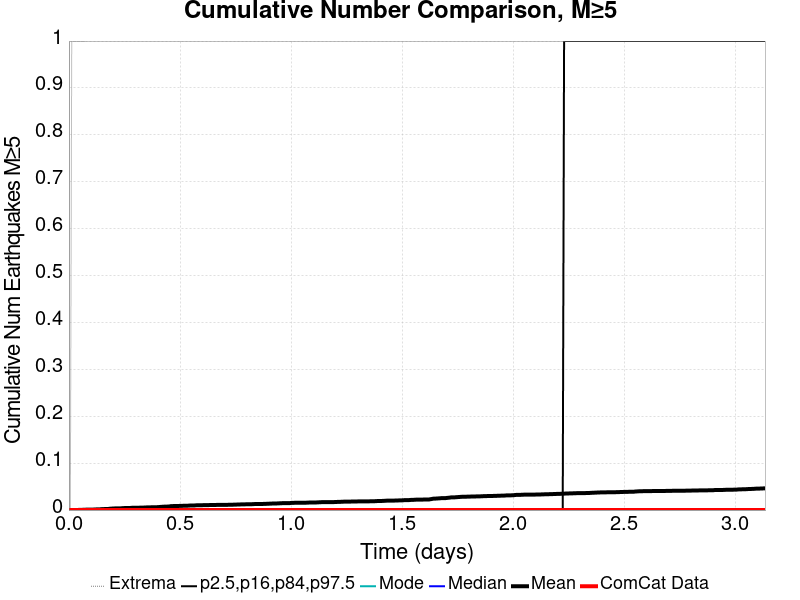

Source data for this figure (header and first rows):
Time (days), ComCat Data, Simulation Mean, Simulation Median, Simulation Mode, Simulation Minimum, Simulation Maximum, 2.5 %-ile, 16 %-ile, 84 %-ile, 97.5 %-ile
0.0, 0.0, 0.0, 0.0, 0.0, 0.0, 0.0, 0.0, 0.0, 0.0, 0.0
0.006278, 0.0, 0.0, 0.0, 0.0, 0.0, 0.0, 0.0, 0.0, 0.0, 0.0
0.01256, 0.0, 1.0E-4, 0.0, 0.0, 0.0, 1.0, 0.0, 0.0, 0.0, 0.0
0.01883, 0.0, 1.0E-4, 0.0, 0.0, 0.0, 1.0, 0.0, 0.0, 0.0, 0.0
0.02511, 0.0, 1.0E-4, 0.0, 0.0, 0.0, 1.0, 0.0, 0.0, 0.0, 0.0
0.03139, 0.0, 2.0E-4, 0.0, 0.0, 0.0, 1.0, 0.0, 0.0, 0.0, 0.0
0.03767, 0.0, 2.0E-4, 0.0, 0.0, 0.0, 1.0, 0.0, 0.0, 0.0, 0.0
0.04395, 0.0, 3.0E-4, 0.0, 0.0, 0.0, 1.0, 0.0, 0.0, 0.0, 0.0
0.05023, 0.0, 3.0E-4, 0.0, 0.0, 0.0, 1.0, 0.0, 0.0, 0.0, 0.0
0.0565, 0.0, 3.0E-4, 0.0, 0.0, 0.0, 1.0, 0.0, 0.0, 0.0, 0.0
0.06278, 0.0, 6.0E-4, 0.0, 0.0, 0.0, 1.0, 0.0, 0.0, 0.0, 0.0
0.06906, 0.0, 7.0E-4, 0.0, 0.0, 0.0, 1.0, 0.0, 0.0, 0.0, 0.0
0.07534, 0.0, 8.0E-4, 0.0, 0.0, 0.0, 2.0, 0.0, 0.0, 0.0, 0.0
0.08162, 0.0, 9.0E-4, 0.0, 0.0, 0.0, 2.0, 0.0, 0.0, 0.0, 0.0
0.08789, 0.0, 0.001, 0.0, 0.0, 0.0, 2.0, 0.0, 0.0, 0.0, 0.0
0.09417, 0.0, 0.001, 0.0, 0.0, 0.0, 2.0, 0.0, 0.0, 0.0, 0.0
0.1005, 0.0, 0.001, 0.0, 0.0, 0.0, 2.0, 0.0, 0.0, 0.0, 0.0
0.1067, 0.0, 0.001, 0.0, 0.0, 0.0, 2.0, 0.0, 0.0, 0.0, 0.0
0.113, 0.0, 0.0011, 0.0, 0.0, 0.0, 2.0, 0.0, 0.0, 0.0, 0.0
0.1193, 0.0, 0.0013, 0.0, 0.0, 0.0, 2.0, 0.0, 0.0, 0.0, 0.0
0.1256, 0.0, 0.0014, 0.0, 0.0, 0.0, 2.0, 0.0, 0.0, 0.0, 0.0
0.1318, 0.0, 0.0015, 0.0, 0.0, 0.0, 3.0, 0.0, 0.0, 0.0, 0.0
0.1381, 0.0, 0.0015, 0.0, 0.0, 0.0, 3.0, 0.0, 0.0, 0.0, 0.0
0.1444, 0.0, 0.0018, 0.0, 0.0, 0.0, 3.0, 0.0, 0.0, 0.0, 0.0
0.1507, 0.0, 0.002, 0.0, 0.0, 0.0, 3.0, 0.0, 0.0, 0.0, 0.0
0.157, 0.0, 0.0021, 0.0, 0.0, 0.0, 3.0, 0.0, 0.0, 0.0, 0.0
0.1632, 0.0, 0.0022, 0.0, 0.0, 0.0, 3.0, 0.0, 0.0, 0.0, 0.0
0.1695, 0.0, 0.0023, 0.0, 0.0, 0.0, 3.0, 0.0, 0.0, 0.0, 0.0
0.1758, 0.0, 0.0023, 0.0, 0.0, 0.0, 3.0, 0.0, 0.0, 0.0, 0.0
0.1821, 0.0, 0.0027, 0.0, 0.0, 0.0, 4.0, 0.0, 0.0, 0.0, 0.0
0.1883, 0.0, 0.003, 0.0, 0.0, 0.0, 4.0, 0.0, 0.0, 0.0, 0.0
0.1946, 0.0, 0.0032, 0.0, 0.0, 0.0, 4.0, 0.0, 0.0, 0.0, 0.0
0.2009, 0.0, 0.0034, 0.0, 0.0, 0.0, 4.0, 0.0, 0.0, 0.0, 0.0
0.2072, 0.0, 0.0035, 0.0, 0.0, 0.0, 4.0, 0.0, 0.0, 0.0, 0.0
0.2135, 0.0, 0.0035, 0.0, 0.0, 0.0, 4.0, 0.0, 0.0, 0.0, 0.0
0.2197, 0.0, 0.0036, 0.0, 0.0, 0.0, 4.0, 0.0, 0.0, 0.0, 0.0
0.226, 0.0, 0.0036, 0.0, 0.0, 0.0, 4.0, 0.0, 0.0, 0.0, 0.0
0.2323, 0.0, 0.0037, 0.0, 0.0, 0.0, 4.0, 0.0, 0.0, 0.0, 0.0
0.2386, 0.0, 0.0039, 0.0, 0.0, 0.0, 4.0, 0.0, 0.0, 0.0, 0.0
0.2448, 0.0, 0.0042, 0.0, 0.0, 0.0, 4.0, 0.0, 0.0, 0.0, 0.0
0.2511, 0.0, 0.0043, 0.0, 0.0, 0.0, 4.0, 0.0, 0.0, 0.0, 0.0
0.2574, 0.0, 0.0043, 0.0, 0.0, 0.0, 4.0, 0.0, 0.0, 0.0, 0.0
0.2637, 0.0, 0.0044, 0.0, 0.0, 0.0, 4.0, 0.0, 0.0, 0.0, 0.0
0.27, 0.0, 0.0045, 0.0, 0.0, 0.0, 4.0, 0.0, 0.0, 0.0, 0.0
0.2762, 0.0, 0.0045, 0.0, 0.0, 0.0, 4.0, 0.0, 0.0, 0.0, 0.0
0.2825, 0.0, 0.0048, 0.0, 0.0, 0.0, 4.0, 0.0, 0.0, 0.0, 0.0
0.2888, 0.0, 0.0049, 0.0, 0.0, 0.0, 4.0, 0.0, 0.0, 0.0, 0.0
0.2951, 0.0, 0.0049, 0.0, 0.0, 0.0, 4.0, 0.0, 0.0, 0.0, 0.0
0.3014, 0.0, 0.0049, 0.0, 0.0, 0.0, 4.0, 0.0, 0.0, 0.0, 0.0
0.3076, 0.0, 0.0049, 0.0, 0.0, 0.0, 4.0, 0.0, 0.0, 0.0, 0.0
0.3139, 0.0, 0.0049, 0.0, 0.0, 0.0, 4.0, 0.0, 0.0, 0.0, 0.0
0.3202, 0.0, 0.0052, 0.0, 0.0, 0.0, 4.0, 0.0, 0.0, 0.0, 0.0
0.3265, 0.0, 0.0052, 0.0, 0.0, 0.0, 4.0, 0.0, 0.0, 0.0, 0.0
0.3327, 0.0, 0.0052, 0.0, 0.0, 0.0, 4.0, 0.0, 0.0, 0.0, 0.0
0.339, 0.0, 0.0054, 0.0, 0.0, 0.0, 4.0, 0.0, 0.0, 0.0, 0.0
0.3453, 0.0, 0.0055, 0.0, 0.0, 0.0, 4.0, 0.0, 0.0, 0.0, 0.0
0.3516, 0.0, 0.0057, 0.0, 0.0, 0.0, 4.0, 0.0, 0.0, 0.0, 0.0
0.3579, 0.0, 0.0058, 0.0, 0.0, 0.0, 4.0, 0.0, 0.0, 0.0, 0.0
0.3641, 0.0, 0.0058, 0.0, 0.0, 0.0, 4.0, 0.0, 0.0, 0.0, 0.0
0.3704, 0.0, 0.0059, 0.0, 0.0, 0.0, 4.0, 0.0, 0.0, 0.0, 0.0
... 440 more rows
